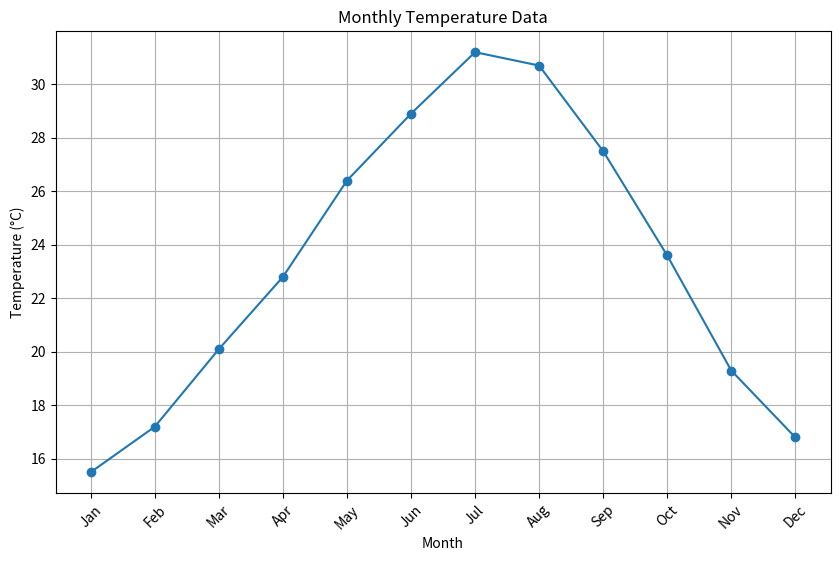
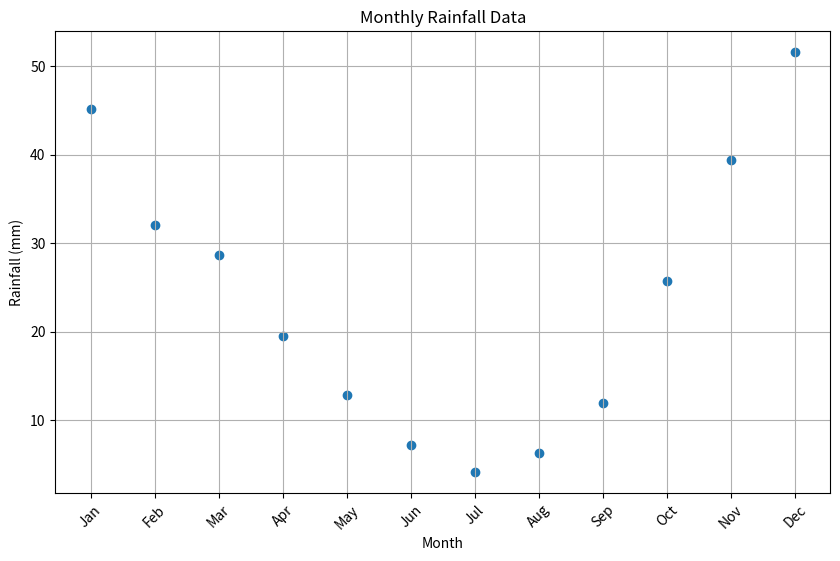

Python code for these plots, in order:
import matplotlib.pyplot as plt

weather_data = {
    'month': ['Jan', 'Feb', 'Mar', 'Apr', 'May', 'Jun', 'Jul', 'Aug', 'Sep', 'Oct', 'Nov', 'Dec'],
    'temperature': [15.5, 17.2, 20.1, 22.8, 26.4, 28.9, 31.2, 30.7, 27.5, 23.6, 19.3, 16.8],
    'rainfall': [45.2, 32.1, 28.7, 19.5, 12.8, 7.2, 4.1, 6.3, 11.9, 25.7, 39.4, 51.6]
}

months = weather_data['month']
temperatures = weather_data['temperature']

plt.figure(figsize=(10, 6))
plt.plot(months, temperatures, marker='o')
plt.xlabel('Month')
plt.ylabel('Temperature (°C)')
plt.title('Monthly Temperature Data')
plt.xticks(rotation=45)
plt.grid(True)
plt.show()

rainfall_values = weather_data['rainfall']

plt.figure(figsize=(10, 6))
plt.scatter(months, rainfall_values)
plt.xlabel('Month')
plt.ylabel('Rainfall (mm)')
plt.title('Monthly Rainfall Data')
plt.xticks(rotation=45)
plt.grid(True)
plt.show()
